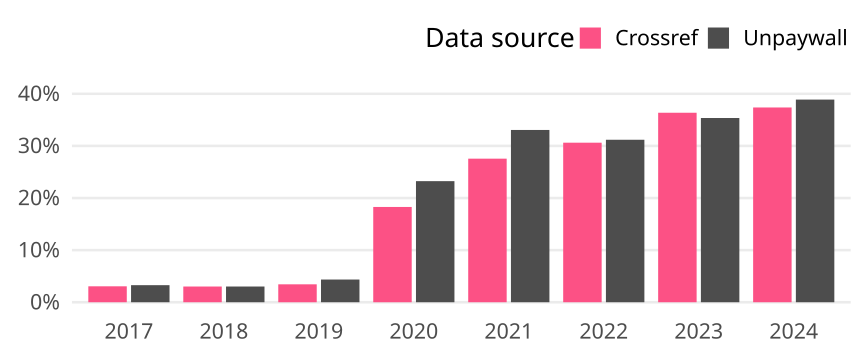

Source data for this figure (header and first rows):
cr_year, cat, article_total, name, oa_articles, oa_share
2017, Germany, 458, Crossref, 14, 0.03057
2017, Germany, 458, Unpaywall, 15, 0.03275
2018, Germany, 464, Crossref, 14, 0.03017
2018, Germany, 464, Unpaywall, 14, 0.03017
2019, Germany, 436, Crossref, 15, 0.0344
2019, Germany, 436, Unpaywall, 19, 0.04358
2020, Germany, 525, Crossref, 96, 0.1829
2020, Germany, 525, Unpaywall, 122, 0.2324
2021, Germany, 490, Crossref, 135, 0.2755
2021, Germany, 490, Unpaywall, 162, 0.3306
2022, Germany, 356, Crossref, 109, 0.3062
2022, Germany, 356, Unpaywall, 111, 0.3118
2023, Germany, 297, Crossref, 108, 0.3636
2023, Germany, 297, Unpaywall, 105, 0.3535
2024, Germany, 198, Crossref, 74, 0.3737
2024, Germany, 198, Unpaywall, 77, 0.3889
